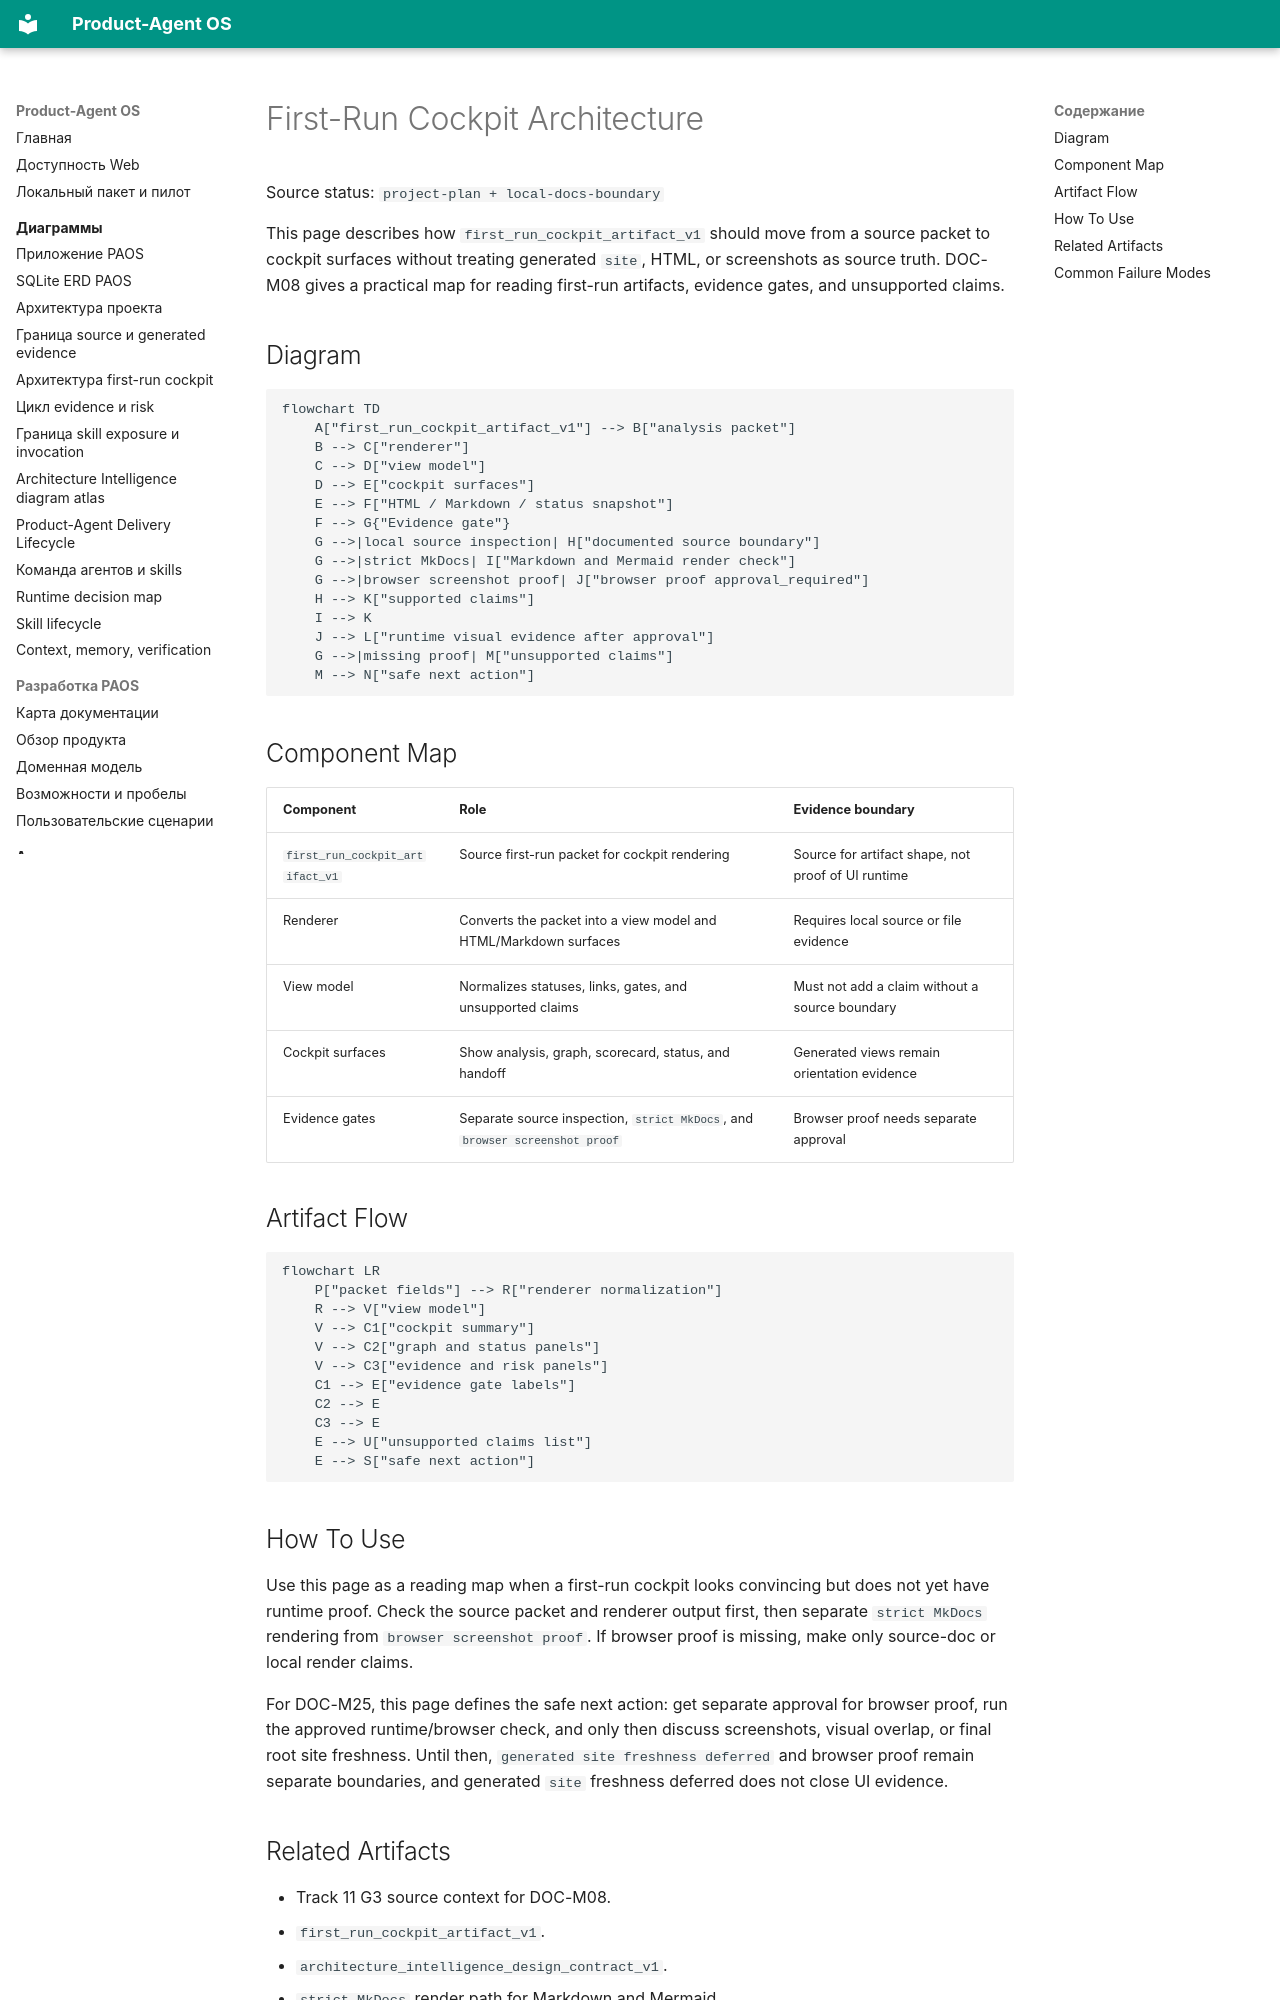

repository: alexroadcaster/product-agent-os · page: diagrams/first-run-cockpit-architecture.en.html · generator: mkdocs

# First-Run Cockpit Architecture

Source status: `project-plan + local-docs-boundary`

This page describes how `first_run_cockpit_artifact_v1` should move from a source packet to cockpit surfaces without treating generated `site`, HTML, or screenshots as source truth. DOC-M08 gives a practical map for reading first-run artifacts, evidence gates, and unsupported claims.

## Diagram

```mermaid
flowchart TD
    A["first_run_cockpit_artifact_v1"] --> B["analysis packet"]
    B --> C["renderer"]
    C --> D["view model"]
    D --> E["cockpit surfaces"]
    E --> F["HTML / Markdown / status snapshot"]
    F --> G{"Evidence gate"}
    G -->|local source inspection| H["documented source boundary"]
    G -->|strict MkDocs| I["Markdown and Mermaid render check"]
    G -->|browser screenshot proof| J["browser proof approval_required"]
    H --> K["supported claims"]
    I --> K
    J --> L["runtime visual evidence after approval"]
    G -->|missing proof| M["unsupported claims"]
    M --> N["safe next action"]
```

## Component Map

| Component | Role | Evidence boundary |
| --- | --- | --- |
| `first_run_cockpit_artifact_v1` | Source first-run packet for cockpit rendering | Source for artifact shape, not proof of UI runtime |
| Renderer | Converts the packet into a view model and HTML/Markdown surfaces | Requires local source or file evidence |
| View model | Normalizes statuses, links, gates, and unsupported claims | Must not add a claim without a source boundary |
| Cockpit surfaces | Show analysis, graph, scorecard, status, and handoff | Generated views remain orientation evidence |
| Evidence gates | Separate source inspection, `strict MkDocs`, and `browser screenshot proof` | Browser proof needs separate approval |

## Artifact Flow

```mermaid
flowchart LR
    P["packet fields"] --> R["renderer normalization"]
    R --> V["view model"]
    V --> C1["cockpit summary"]
    V --> C2["graph and status panels"]
    V --> C3["evidence and risk panels"]
    C1 --> E["evidence gate labels"]
    C2 --> E
    C3 --> E
    E --> U["unsupported claims list"]
    E --> S["safe next action"]
```

## How To Use

Use this page as a reading map when a first-run cockpit looks convincing but does not yet have runtime proof. Check the source packet and renderer output first, then separate `strict MkDocs` rendering from `browser screenshot proof`. If browser proof is missing, make only source-doc or local render claims.

For DOC-M25, this page defines the safe next action: get separate approval for browser proof, run the approved runtime/browser check, and only then discuss screenshots, visual overlap, or final root site freshness. Until then, `generated site freshness deferred` and browser proof remain separate boundaries, and generated `site` freshness deferred does not close UI evidence.
